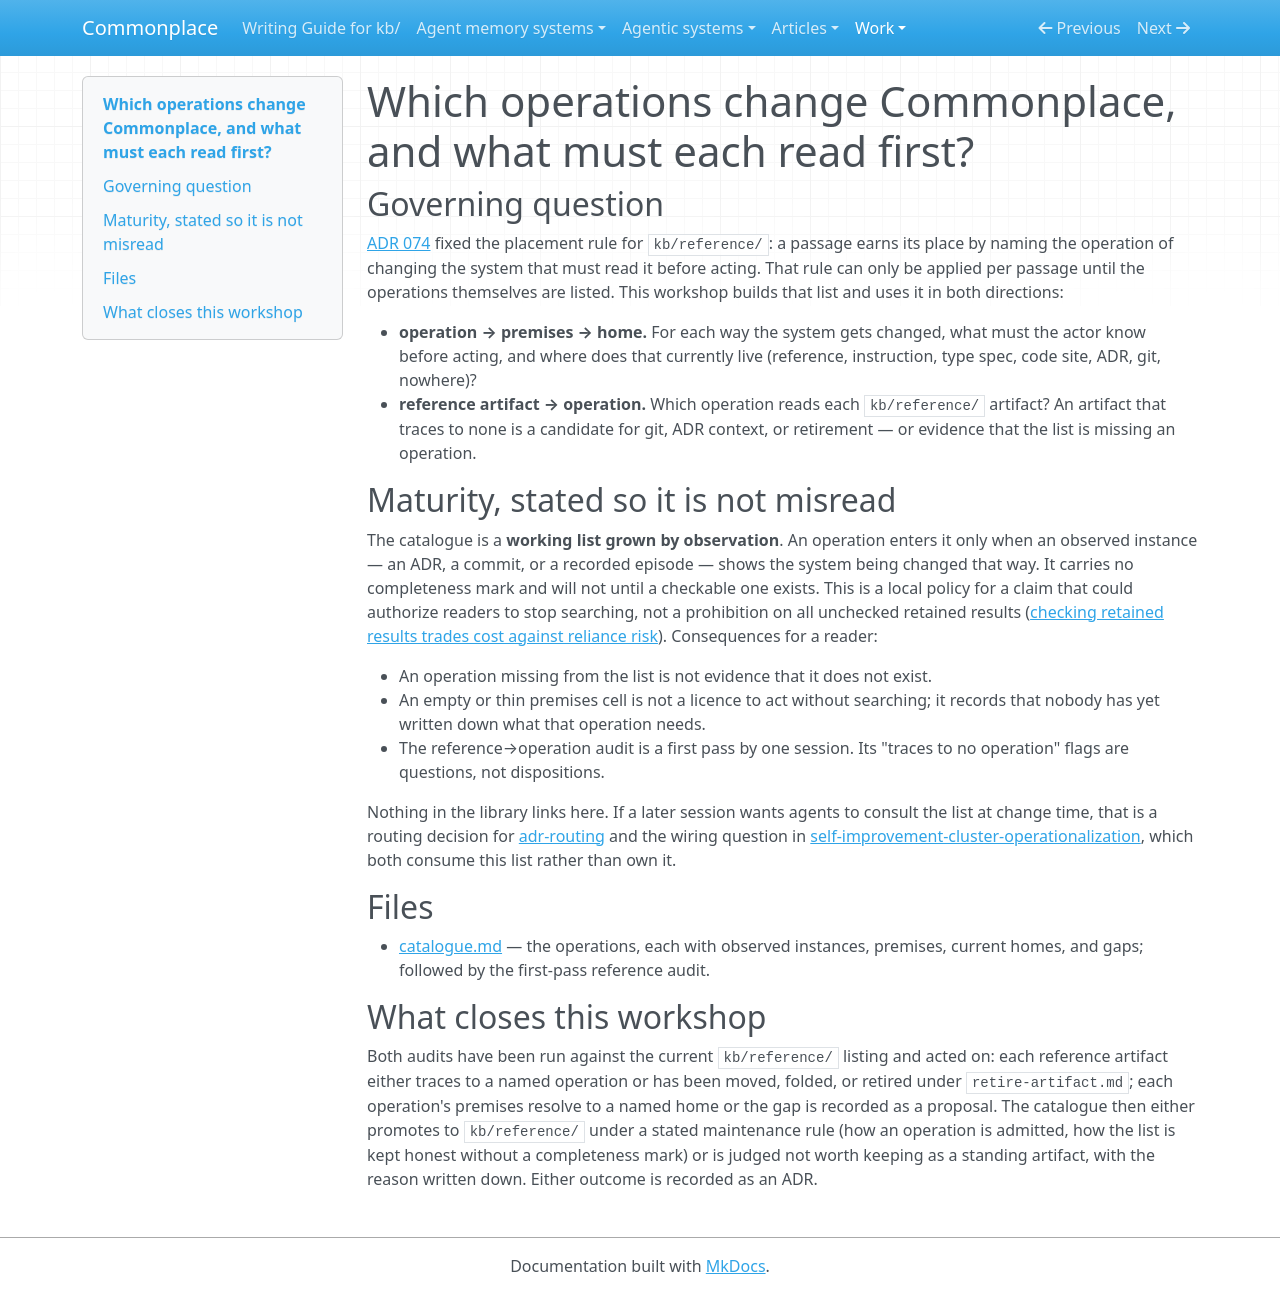

repository: zby/commonplace · page: work/change-operations-catalogue/index.html · generator: mkdocs

# Which operations change Commonplace, and what must each read first?

## Governing question

[ADR 074](../../reference/adr/074-git-is-the-change-history-layer.md) fixed the
placement rule for `kb/reference/`: a passage earns its place by naming the
operation of changing the system that must read it before acting. That rule can
only be applied per passage until the operations themselves are listed. This
workshop builds that list and uses it in both directions:

- **operation → premises → home.** For each way the system gets changed, what
  must the actor know before acting, and where does that currently live
  (reference, instruction, type spec, code site, ADR, git, nowhere)?
- **reference artifact → operation.** Which operation reads each
  `kb/reference/` artifact? An artifact that traces to none is a candidate for
  git, ADR context, or retirement — or evidence that the list is missing an
  operation.

## Maturity, stated so it is not misread

The catalogue is a **working list grown by observation**. An operation enters
it only when an observed instance — an ADR, a commit, or a recorded episode —
shows the system being changed that way. It carries no completeness mark and
will not until a checkable one exists. This is a local policy for a claim that
could authorize readers to stop searching, not a prohibition on all unchecked
retained results ([checking retained results trades cost against reliance risk](../../theory/checking-retained-results-trades-cost-against-reliance-risk.md)).
Consequences for a reader:

- An operation missing from the list is not evidence that it does not exist.
- An empty or thin premises cell is not a licence to act without searching; it
  records that nobody has yet written down what that operation needs.
- The reference→operation audit is a first pass by one session. Its "traces to
  no operation" flags are questions, not dispositions.

Nothing in the library links here. If a later session wants agents to consult
the list at change time, that is a routing decision for
[adr-routing](../adr-routing/README.md) and the wiring question in
[self-improvement-cluster-operationalization](../self-improvement-cluster-operationalization/README.md),
which both consume this list rather than own it.

## Files

- [catalogue.md](./catalogue.md) — the operations, each with observed
  instances, premises, current homes, and gaps; followed by the first-pass
  reference audit.

## What closes this workshop

Both audits have been run against the current `kb/reference/` listing and acted
on: each reference artifact either traces to a named operation or has been
moved, folded, or retired under `retire-artifact.md`; each operation's premises
resolve to a named home or the gap is recorded as a proposal. The catalogue
then either promotes to `kb/reference/` under a stated maintenance rule (how an
operation is admitted, how the list is kept honest without a completeness
mark) or is judged not worth keeping as a standing artifact, with the reason
written down. Either outcome is recorded as an ADR.
